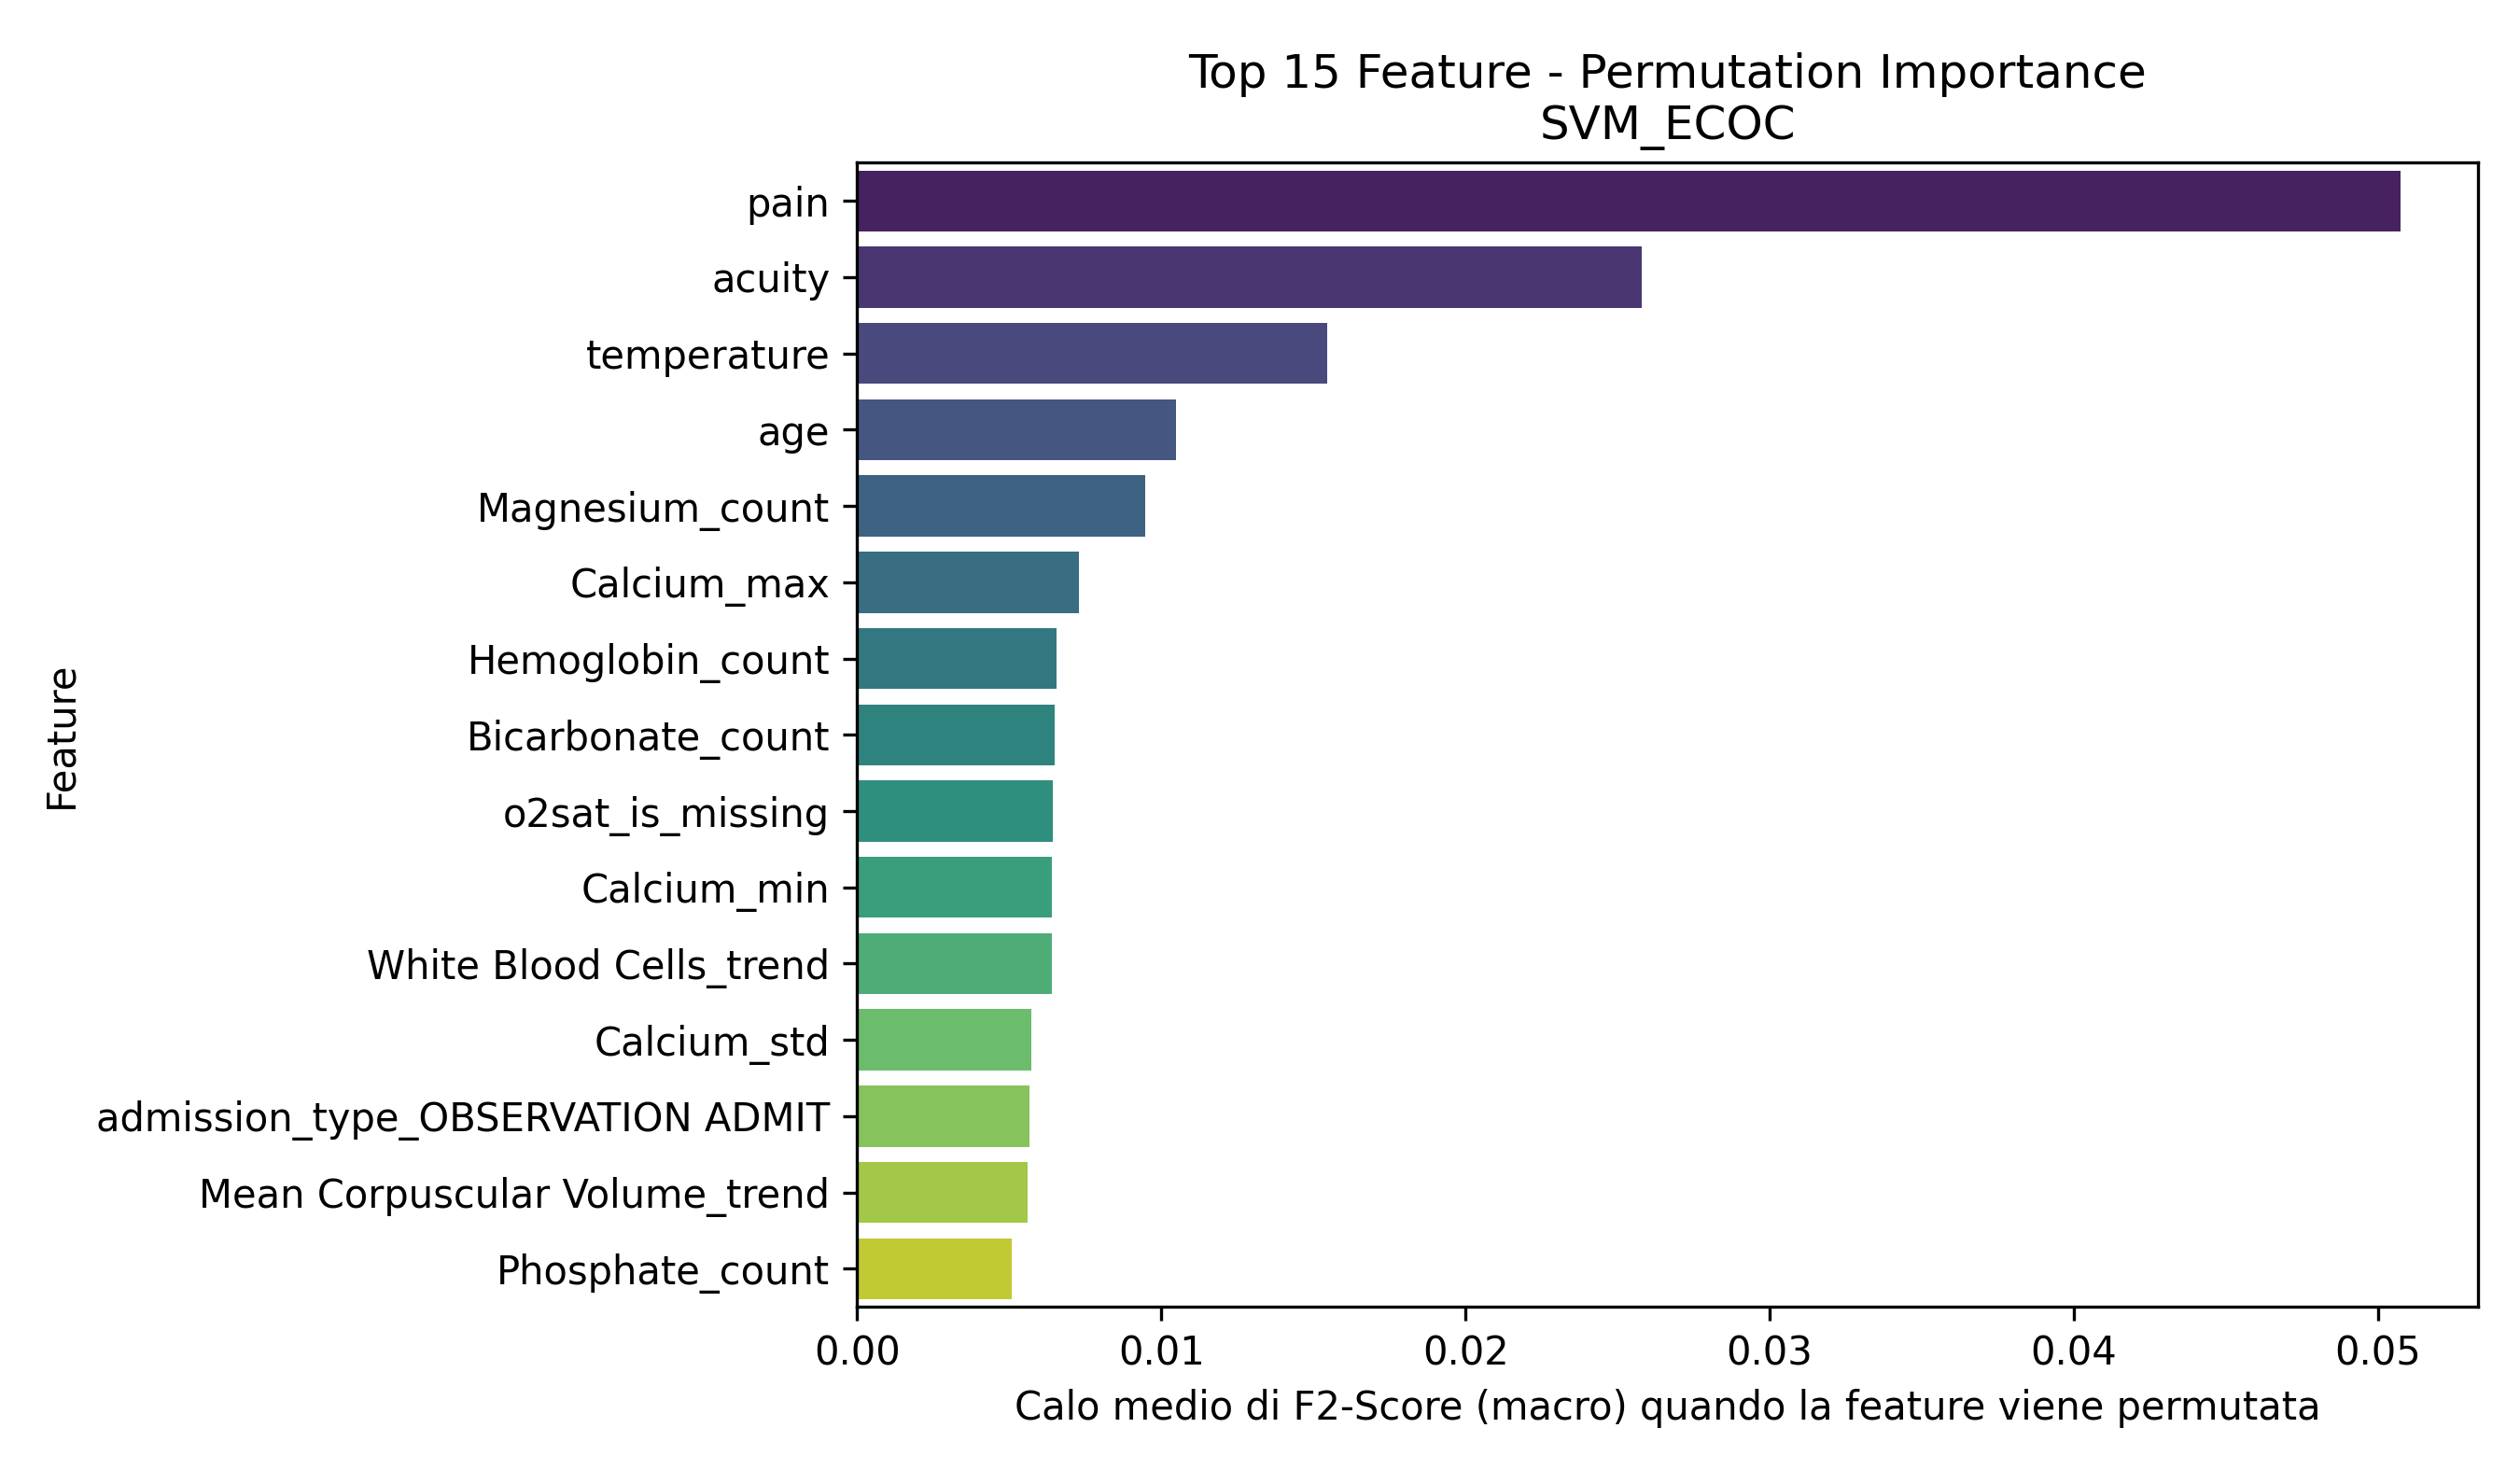

Source data for this figure (header and first rows):
Feature, Importanza_Media
pain, 0.05075
acuity, 0.0258
temperature, 0.01545
age, 0.01047
Magnesium_count, 0.009481
Calcium_max, 0.00729
Hemoglobin_count, 0.006545
Bicarbonate_count, 0.006486
o2sat_is_missing, 0.006417
Calcium_min, 0.006401
White Blood Cells_trend, 0.006394
Calcium_std, 0.00573
admission_type_OBSERVATION ADMIT, 0.00566
Mean Corpuscular Volume_trend, 0.005587
Phosphate_count, 0.005093
los_hours, 0.005053
White Blood Cells_max, 0.004512
Hemoglobin_min, 0.004449
pain_is_missing, 0.004209
Bicarbonate_std, 0.004026
admission_type_URGENT, 0.00401
heartrate_is_missing, 0.003973
Platelet Count_std, 0.003941
race_BLACK/CAPE VERDEAN, 0.003816
Red Blood Cells_trend, 0.003554
White Blood Cells_mean_is_missing, 0.003509
Calcium_mean_is_missing, 0.003251
race_BLACK/AFRICAN AMERICAN, 0.002933
race_WHITE - BRAZILIAN, 0.002282
Mean Corpuscular Volume_mean_is_missing, 0.002225
admission_type_DIRECT OBSERVATION, 0.002116
Platelet Count_mean_is_missing, 0.001945
gender_M, 0.001942
resprate, 0.001857
Bicarbonate_trend, 0.001788
Calcium_count, 0.00178
admission_type_EU OBSERVATION, 0.001695
race_ASIAN - CHINESE, 0.001686
heartrate, 0.001631
sbp_is_missing, 0.001559
crp_elevated, 0.001537
Red Blood Cells_count, 0.001495
Bicarbonate_mean_is_missing, 0.001309
admission_type_DIRECT EMER., 0.001266
Mean Corpuscular Volume_count, 0.001128
White Blood Cells_std, 0.001067
Platelet Count_trend, 0.001047
race_SOUTH AMERICAN, 0.001036
race_ASIAN - KOREAN, 0.0009598
race_HISPANIC/LATINO - MEXICAN, 0.0009586
admission_type_ELECTIVE, 0.0006983
admission_type_SURGICAL SAME DAY ADMISSI…, 0.0006481
race_HISPANIC/LATINO - DOMINICAN, 0.0006238
Hemoglobin_std, 0.0004902
Phosphate_mean_is_missing, 0.0004701
Phosphate_last, 0.0004233
Mean Corpuscular Volume_max, 0.0003969
race_ASIAN - SOUTH EAST ASIAN, 0.0003854
Hematocrit_std, 0.0002752
race_NATIVE HAWAIIAN OR OTHER PACIFIC IS…, 0.000261
... 37 more rows
